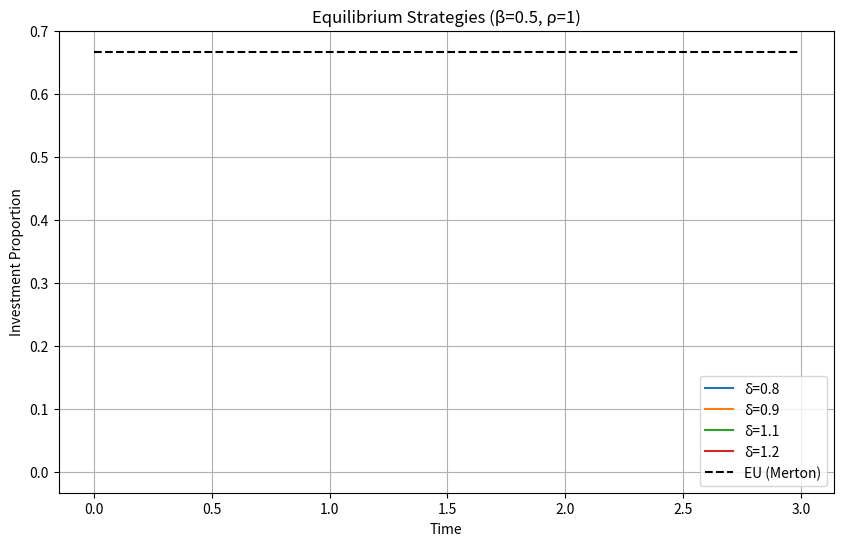
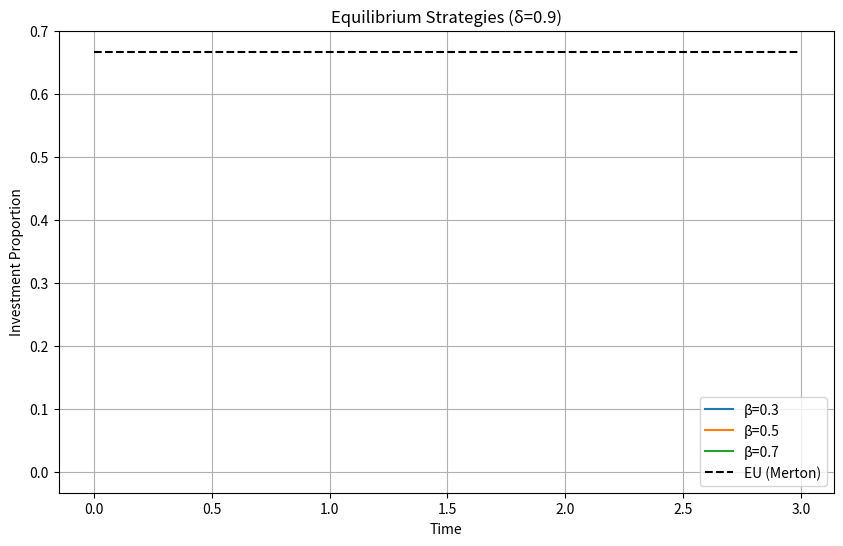
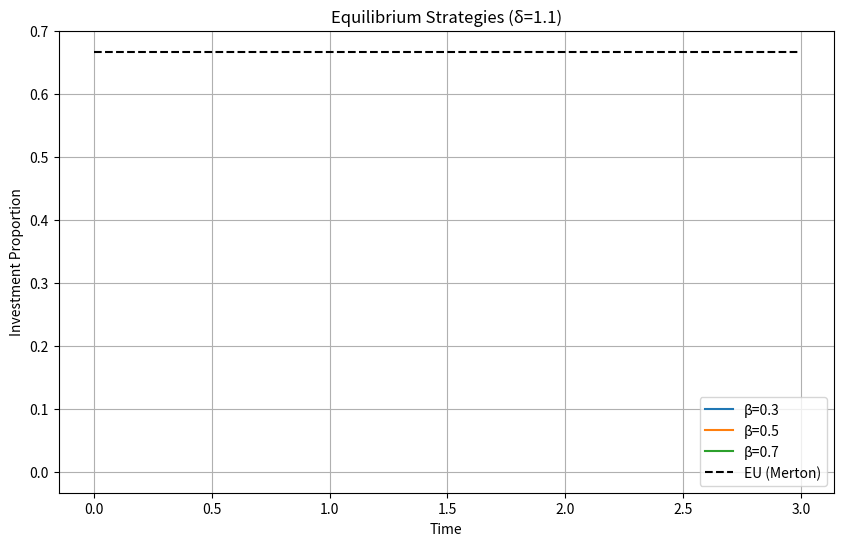

Here is the Python script that generated these plots, in order:
import numpy as np
import matplotlib.pyplot as plt
from scipy.optimize import fsolve
from scipy.stats import norm

# Market parameters
T = 3.0  # time horizon
mu = 0.06  # expected return
sigma = 0.3  # volatility
dt = 0.01  # time step
times = np.arange(0, T, dt)

# CRRA utility function (ρ=1 means logarithmic utility)
def utility(w, rho=1):
    if rho == 1:
        return np.log(w)
    else:
        return (w**(1-rho) - 1) / (1-rho)

def utility_prime(w, rho=1):
    if rho == 1:
        return 1/w
    else:
        return w**(-rho)

def utility_double_prime(w, rho=1):
    if rho == 1:
        return -1/(w**2)
    else:
        return -rho * w**(-rho-1)

# Function to compute the marginal rate of substitution for GDA preferences
def compute_mrs(x, delta, beta, rho=1):
    """
    Compute the MRS using Monte Carlo simulation
    x: cumulative risk (corresponds to sqrt(v))
    delta: GDA parameter
    beta: GDA parameter
    rho: CRRA utility parameter
    """
    # For EU preferences, the MRS is just 1/rho
    if beta == 0:
        return 1/rho
    
    # For δ=1 (DA preferences), return 0 (non-participation)
    if delta == 1:
        return 0
    
    # For GDA preferences with δ≠1, estimate the MRS
    num_samples = 10000
    z = np.exp(x * np.random.normal(size=num_samples) - x**2/2)
    
    # Iteratively find h(x) (the GDA value)
    def h_equation(h):
        if delta <= 1:
            benchmark = delta * h
        else:
            benchmark = delta * h
        
        expected_utility = np.mean(utility(z, rho))
        penalty = beta * np.mean(np.maximum(utility(benchmark, rho) - utility(z, rho), 0))
        
        return utility(h, rho) - expected_utility + penalty
    
    h = fsolve(h_equation, 1.0)[0]
    
    # Compute components for MRS
    benchmark = delta * h
    indicator = z < benchmark
    
    numerator = np.mean(utility_prime(z, rho) * z * (1 + beta * indicator))
    denominator = np.mean(utility_double_prime(z, rho) * z**2 * (1 + beta * indicator))
    
    # Add correction term for the benchmark effect
    if beta > 0:
        N_prime = norm.pdf(np.log(benchmark)/x - (1-rho)*x)
        correction = beta * utility_prime(benchmark, rho) * benchmark * N_prime / x
        denominator = denominator - correction
    
    # Return MRS
    return numerator / (-denominator)

# Function to generate equilibrium strategy
def compute_equilibrium_strategy(delta, beta, rho=1):
    strategy = np.zeros_like(times)
    
    # EU strategy (Merton solution) for comparison
    eu_strategy = np.ones_like(times) * mu / (rho * sigma**2)
    
    # For DA preferences (δ=1), the equilibrium is non-participation
    if delta == 1:
        return strategy, eu_strategy
    
    # For GDA preferences with δ≠1
    for i, t in enumerate(reversed(times[:-1])):
        # Compute remaining time
        tau = T - t
        
        # Calculate cumulative risk (approximate)
        remaining_steps = int(tau / dt)
        if remaining_steps == 0:
            x = 0.001  # Close to terminal time
        else:
            # Approximation of sqrt(v(t))
            x = np.sqrt(np.sum(strategy[-remaining_steps:]**2 * sigma**2 * dt))
        
        # Calculate MRS and equilibrium strategy
        mrs = compute_mrs(x, delta, beta, rho)
        strategy[-(i+1)] = mrs * mu / sigma**2
        
    return strategy, eu_strategy

# Plotting function
def plot_strategies(delta_values, beta, rho=1):
    plt.figure(figsize=(10, 6))
    
    for delta in delta_values:
        strategy, eu_strategy = compute_equilibrium_strategy(delta, beta, rho)
        plt.plot(times, strategy, label=f'δ={delta}')
    
    plt.plot(times, eu_strategy, 'k--', label='EU (Merton)')
    
    plt.title(f'Equilibrium Strategies (β={beta}, ρ={rho})')
    plt.xlabel('Time')
    plt.ylabel('Investment Proportion')
    plt.legend()
    plt.grid(True)
    plt.show()

# Test the effect of different δ values
plot_strategies([0.8, 0.9, 1.1, 1.2], beta=0.5)

# Test the effect of different β values
delta_values = [0.9, 1.1]
beta_values = [0.3, 0.5, 0.7]

for delta in delta_values:
    plt.figure(figsize=(10, 6))
    
    for beta in beta_values:
        strategy, eu_strategy = compute_equilibrium_strategy(delta, beta)
        plt.plot(times, strategy, label=f'β={beta}')
    
    plt.plot(times, eu_strategy, 'k--', label='EU (Merton)')
    
    plt.title(f'Equilibrium Strategies (δ={delta})')
    plt.xlabel('Time')
    plt.ylabel('Investment Proportion')
    plt.legend()
    plt.grid(True)
    plt.show()